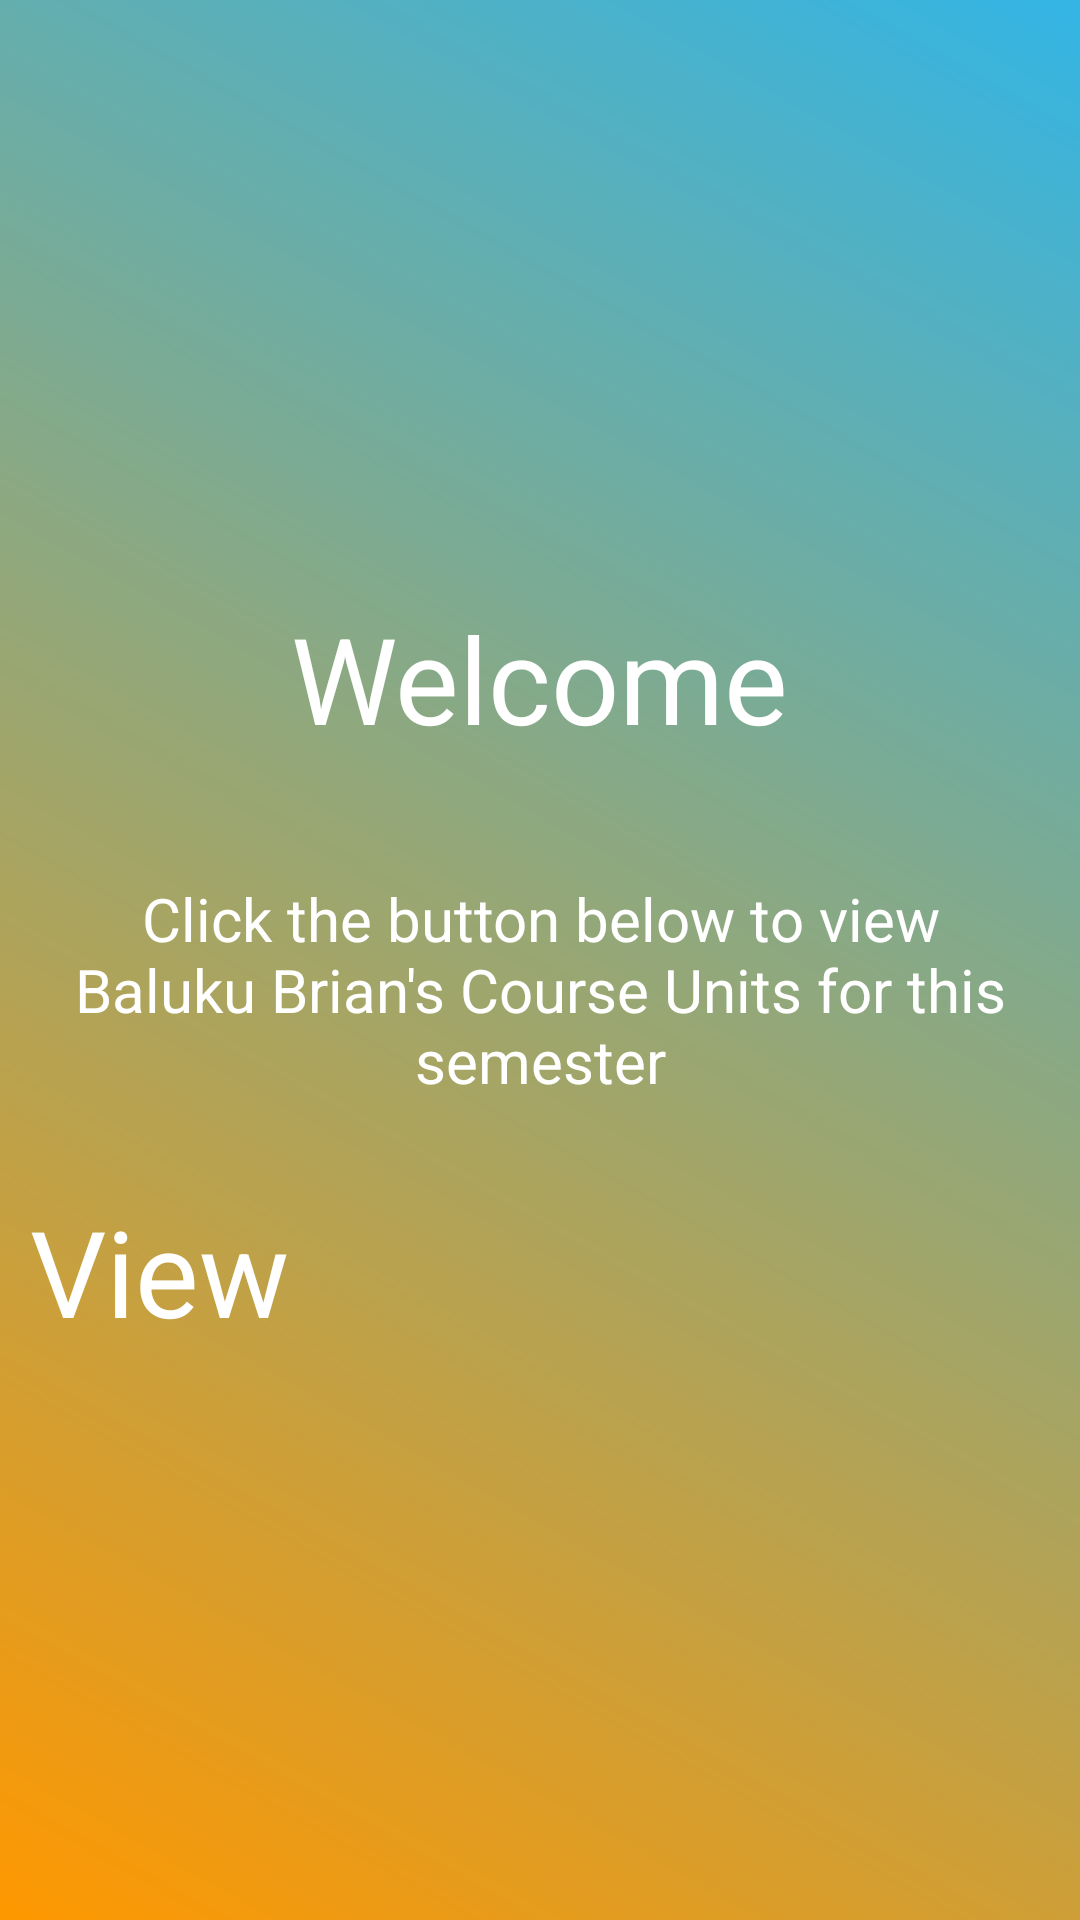

Android layout source for this screen:
<!-- AndroidManifest.xml: application theme Theme.BBrianXMLColorSwap -->
<!-- res/layout/activity_main.xml -->
<?xml version="1.0" encoding="utf-8"?>
<LinearLayout xmlns:android="http://schemas.android.com/apk/res/android"
    xmlns:app="http://schemas.android.com/apk/res-auto"
    xmlns:tools="http://schemas.android.com/tools"
    android:layout_width="match_parent"
    android:layout_height="match_parent"
    android:layout_gravity="center"
    android:gravity="center"
    android:orientation="vertical"
    android:background="@drawable/welcome_screen_background"
    tools:context=".MainActivity">


    <TextView
        android:layout_width="wrap_content"
        android:layout_height="wrap_content"
        android:text="Welcome"
        android:textColor="@color/white"
        android:textSize="40dp"
        android:padding="20dp" />
    <TextView
        android:layout_width="match_parent"
        android:layout_height="wrap_content"
        android:text="Click the button below to view Baluku Brian's Course Units for this semester"
        android:textAlignment="center"
        android:textColor="@color/white"
        android:padding="20dp"
        android:textSize="20dp"
        android:gravity="center_horizontal" />

    <Button
        android:layout_width="match_parent"
        android:layout_height="wrap_content"
        android:text="View"
        android:textSize="40dp"
        android:textColor="@color/white"
        android:id="@+id/view_btn"
        android:layout_margin="10dp"
        />


</LinearLayout>
<!-- resources referenced by this layout -->
<resources>
  <color name="white">#FFFFFFFF</color>
  <!-- drawable welcome_screen_background (drawable) -->
  <?xml version="1.0" encoding="utf-8"?>
  <shape xmlns:android="http://schemas.android.com/apk/res/android">
      <gradient
          android:angle="45"
          android:startColor="#FF9800"
          android:endColor="@color/blue"
          />
  
  </shape>
  <color name="blue" type="color">#FF33B5E5</color>
</resources>
